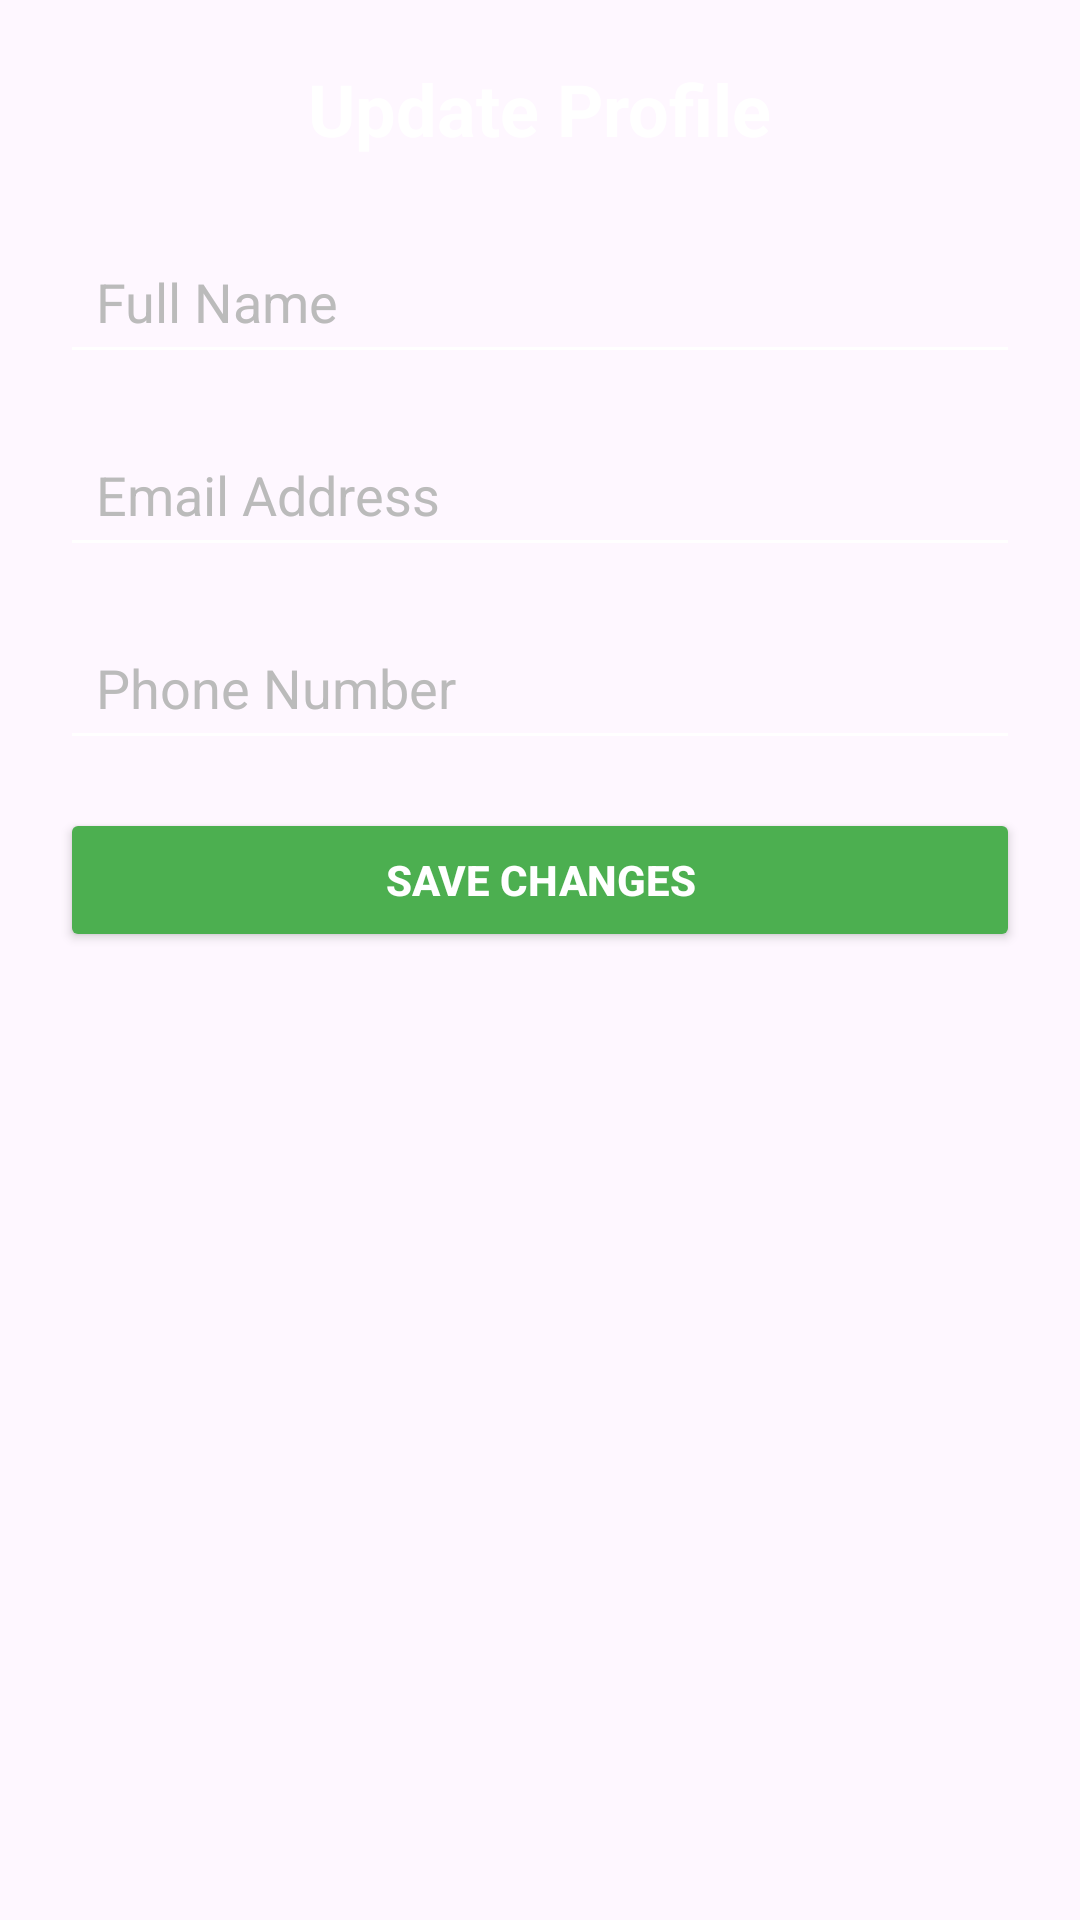

Reconstruct the res/layout file that produces this screen, plus the resources it refers to.
<!-- AndroidManifest.xml: application theme Theme.MedicineAndAppointment -->
<!-- res/layout/activity_update_profile.xml -->
<?xml version="1.0" encoding="utf-8"?>
<ScrollView xmlns:android="http://schemas.android.com/apk/res/android"
    android:layout_width="match_parent"
    android:layout_height="match_parent"
    android:padding="20dp"
    >

    <LinearLayout
        android:layout_width="match_parent"
        android:layout_height="wrap_content"
        android:orientation="vertical">

        
        <TextView
            android:id="@+id/tv_update_profile_title"
            android:layout_width="wrap_content"
            android:layout_height="wrap_content"
            android:text="Update Profile"
            android:textSize="24sp"
            android:textStyle="bold"
            android:textColor="@android:color/white"
            android:layout_gravity="center_horizontal"
            android:layout_marginBottom="24dp" />

        
        <EditText
            android:id="@+id/et_name"
            android:layout_width="match_parent"
            android:layout_height="wrap_content"
            android:hint="Full Name"
            android:inputType="textPersonName"
            android:padding="12dp"
            android:backgroundTint="#FFFFFF"
            android:textColor="#000000"
            android:textColorHint="#BBBBBB"
            android:layout_marginBottom="16dp" />

        
        <EditText
            android:id="@+id/et_email"
            android:layout_width="match_parent"
            android:layout_height="wrap_content"
            android:hint="Email Address"
            android:inputType="textEmailAddress"
            android:padding="12dp"
            android:backgroundTint="#FFFFFF"
            android:textColor="#000000"
            android:textColorHint="#BBBBBB"
            android:layout_marginBottom="16dp" />

        
        <EditText
            android:id="@+id/et_phone"
            android:layout_width="match_parent"
            android:layout_height="wrap_content"
            android:hint="Phone Number"
            android:inputType="phone"
            android:padding="12dp"
            android:backgroundTint="#FFFFFF"
            android:textColor="#000000"
            android:textColorHint="#BBBBBB"
            android:layout_marginBottom="16dp" />

        
        <Button
            android:id="@+id/btn_save"
            android:layout_width="match_parent"
            android:layout_height="wrap_content"
            android:text="Save Changes"
            android:backgroundTint="#4CAF50"
            android:textColor="@android:color/white"
            android:textStyle="bold" />
    </LinearLayout>
</ScrollView>
<!-- resources referenced by this layout -->
<resources>
  <style name="Theme.MedicineAndAppointment" parent="Base.Theme.MedicineAndAppointment" />
  <style name="Base.Theme.MedicineAndAppointment" parent="Theme.Material3.DayNight.NoActionBar">
          
          
      </style>
</resources>
